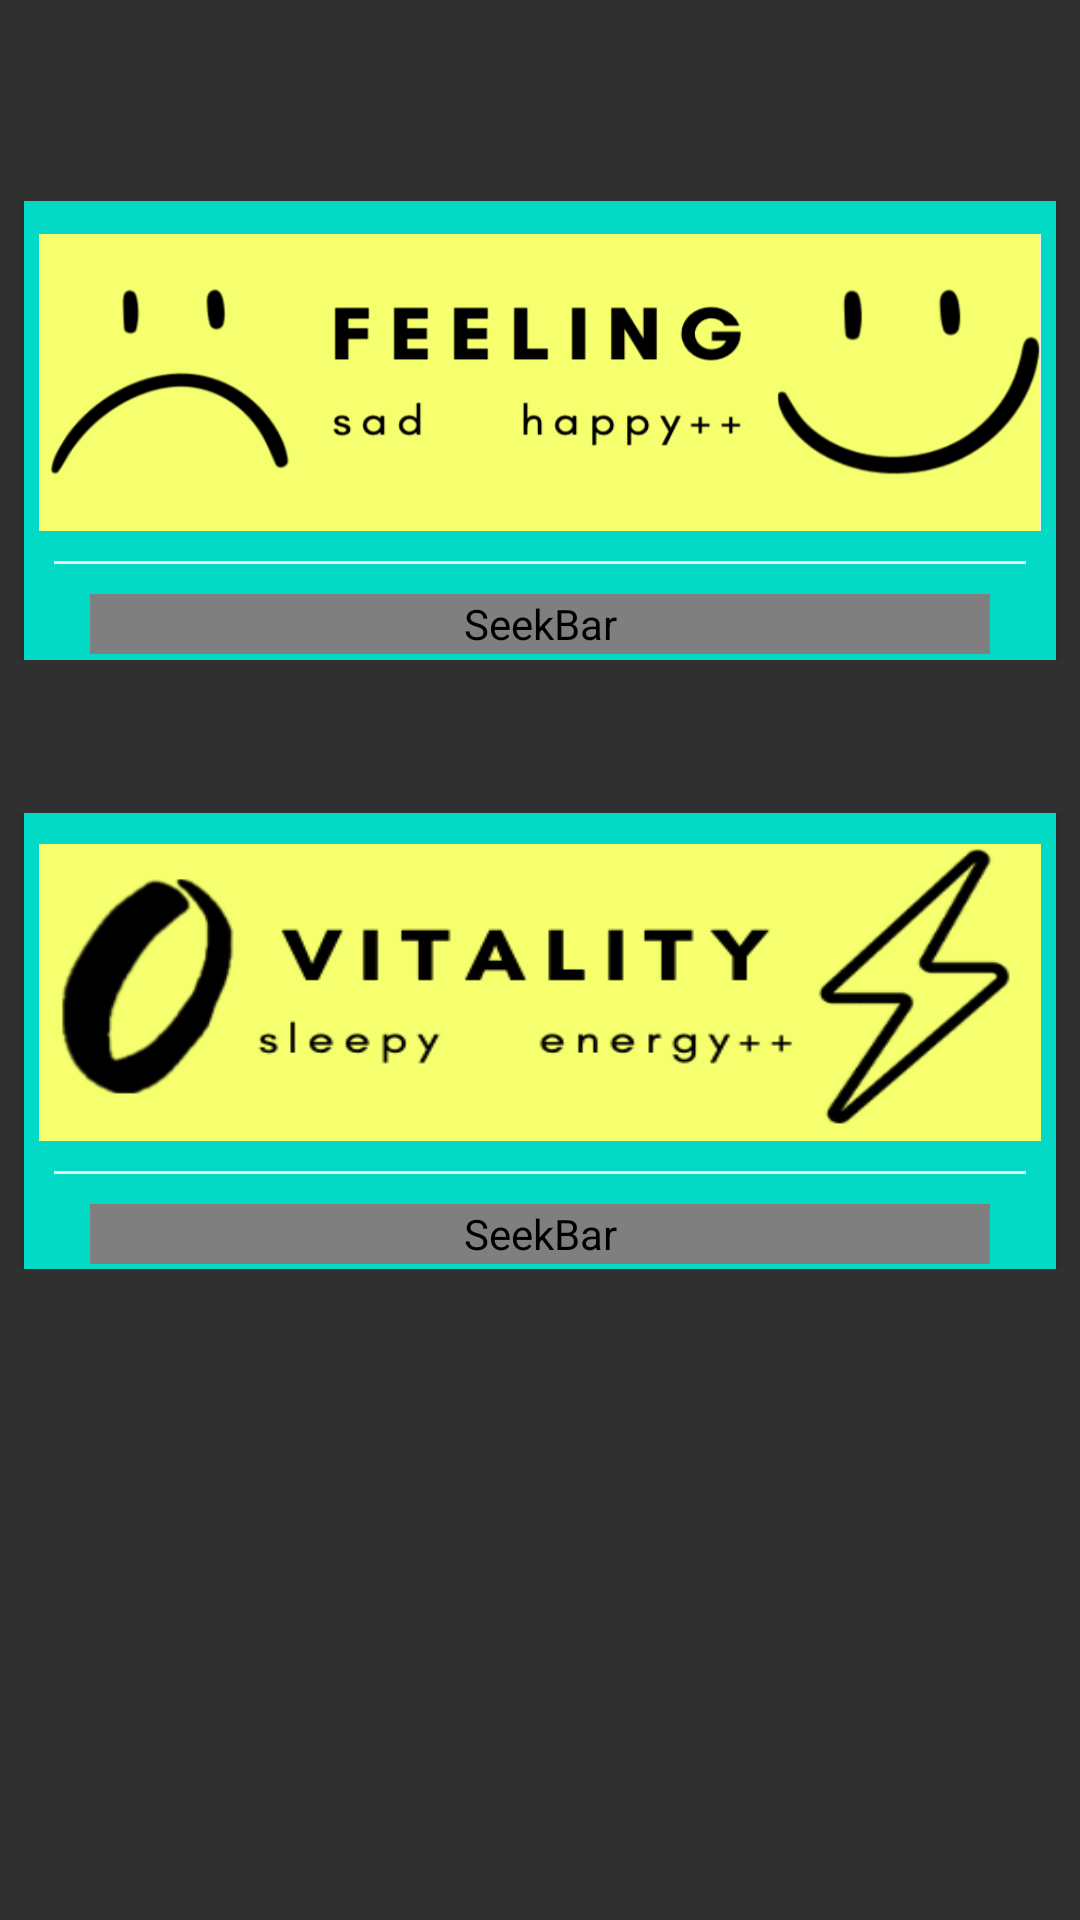

Here is an Android app screen rendered from its layout file. Give the layout XML and the strings, colors and styles it references.
<!-- AndroidManifest.xml: application theme Theme.Design.NoActionBar -->
<!-- res/layout/activity_mood.xml -->
<?xml version="1.0" encoding="utf-8"?>
<RelativeLayout xmlns:android="http://schemas.android.com/apk/res/android"
    xmlns:app="http://schemas.android.com/apk/res-auto"
    xmlns:tools="http://schemas.android.com/tools"
    android:layout_width="match_parent"
    android:layout_height="match_parent"
    android:background="@drawable/fond_mood"
    tools:context=".Mood">


    <LinearLayout
        android:layout_width="match_parent"
        android:layout_height="153dp"
        android:layout_alignParentBottom="true"
        android:layout_marginBottom="420dp"
        android:clipToPadding="false"
        android:gravity="center"
        android:orientation="horizontal">

        <androidx.cardview.widget.CardView
            android:id="@+id/moodcard"
            android:layout_width="344dp"
            android:layout_height="176dp"
            android:layout_margin="10dp"
            android:backgroundTint="@color/teal_200"
            android:clickable="true">

            <LinearLayout
                android:layout_width="match_parent"
                android:layout_height="175dp"
                android:gravity="center"
                android:orientation="vertical">

                <ImageView
                    android:layout_width="334dp"
                    android:layout_height="99dp"
                    android:layout_marginTop="10dp"
                    android:background="@drawable/ic_mood"
                    android:padding="10dp" />

                <View
                    android:layout_width="match_parent"
                    android:layout_height="1dp"
                    android:layout_margin="10dp"
                    android:background="@color/lightgray" />

                <SeekBar
                    android:id="@+id/seekBar1"
                    android:layout_width="300dp"
                    android:layout_height="20dp"
                    android:maxWidth="15dp"
                    android:maxHeight="15dp"
                    android:minWidth="15dp"
                    android:minHeight="15dp"
                    android:progressDrawable="@drawable/custom_seekbar"
                    android:thumb="@drawable/custom_thumb" />


            </LinearLayout>
        </androidx.cardview.widget.CardView>

    </LinearLayout>

    <LinearLayout
        android:layout_width="match_parent"
        android:layout_height="152dp"
        android:layout_alignParentBottom="true"
        android:layout_marginTop="14dp"
        android:layout_marginBottom="217dp"
        android:clipToPadding="false"
        android:gravity="center"
        android:orientation="horizontal">

        <androidx.cardview.widget.CardView
            android:id="@+id/moodsleep"
            android:layout_width="344dp"
            android:layout_height="176dp"
            android:layout_margin="10dp"
            android:backgroundTint="@color/teal_200"
            android:clickable="true">

            <LinearLayout
                android:layout_width="match_parent"
                android:layout_height="175dp"
                android:gravity="center"
                android:orientation="vertical">

                <ImageView
                    android:layout_width="334dp"
                    android:layout_height="99dp"
                    android:layout_marginTop="10dp"
                    android:background="@drawable/ic_vitality"
                    android:padding="10dp" />

                <View
                    android:layout_width="match_parent"
                    android:layout_height="1dp"
                    android:layout_margin="10dp"
                    android:background="@color/lightgray" />

                <SeekBar
                    android:id="@+id/seekBar2"
                    android:layout_width="300dp"
                    android:layout_height="20dp"
                    android:maxWidth="15dp"
                    android:maxHeight="15dp"
                    android:minWidth="15dp"
                    android:minHeight="15dp"
                    android:progressDrawable="@drawable/custom_seekbar"
                    android:thumb="@drawable/custom_thumb" />


            </LinearLayout>
        </androidx.cardview.widget.CardView>

    </LinearLayout>


</RelativeLayout>
<!-- resources referenced by this layout -->
<resources>
  <color name="lightgray">#ededed</color>
  <color name="teal_200">#FF03DAC5</color>
  <!-- drawable custom_seekbar (drawable) -->
  <layer-list xmlns:android="http://schemas.android.com/apk/res/android" >
  
      <item
          android:id="@android:id/background"
          android:drawable="@drawable/seekbar"/>
      <item android:id="@android:id/progress">
          <clip android:drawable="@color/pink" />
      </item>
  
  </layer-list>
  <!-- drawable custom_thumb (drawable) -->
  <shape xmlns:android="http://schemas.android.com/apk/res/android"
      android:shape="oval" >
  
      <gradient
          android:angle="100"
          android:endColor="@color/white"
          android:startColor="@color/black" />
  
      <size
          android:height="20dp"
          android:width="20dp" />
  
  </shape>
  <!-- drawable ic_mood: png bitmap (drawable-v24, 45372 bytes) -->
  <!-- drawable ic_vitality: png bitmap (drawable-v24, 27949 bytes) -->
  <color name="pink">#fe104d</color>
  <color name="white">#FFFFFFFF</color>
  <color name="black">#FF000000</color>
</resources>
